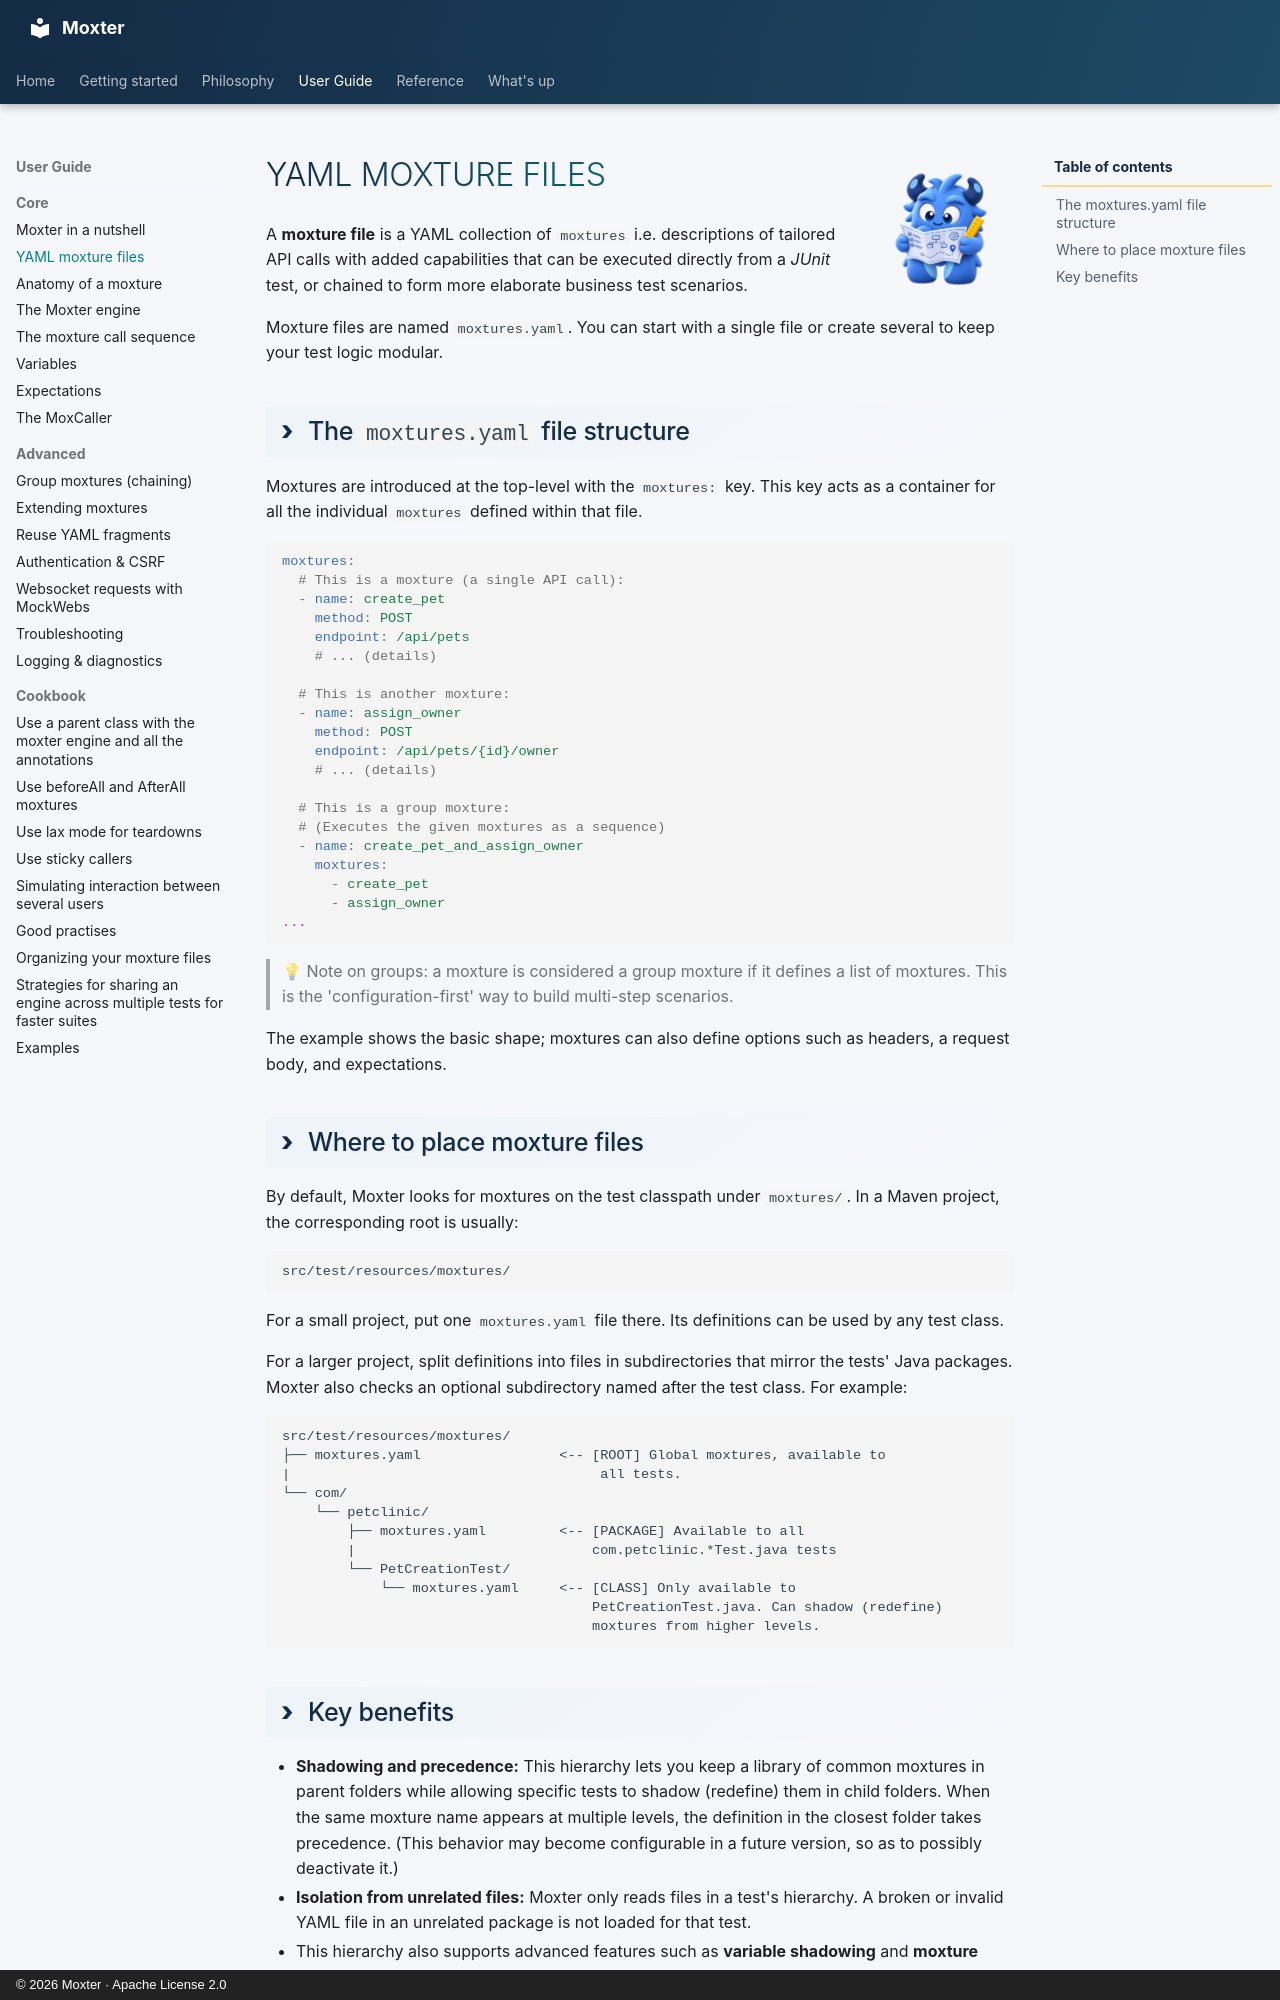

repository: franzhill/moxter · page: user_guide/moxture_files/index.html · generator: mkdocs · copyright: © 2026 Moxter · Apache License 2.0

<div class="moxter-userguide-title" markdown="1">
# ![](../../img/moxter_userguide.png) YAML moxture files
</div>

A **moxture file** is a YAML collection of `moxtures` i.e. descriptions of tailored API calls with added capabilities that can be executed directly from a *JUnit* test, or chained to form more elaborate business test scenarios.

Moxture files are named `moxtures.yaml`. You can start with a single file or create several to keep your test logic modular.

## The `moxtures.yaml` file structure

Moxtures are introduced at the top-level with the `moxtures:` key. This key acts as a container for all the individual `moxtures` defined within that file.

```yaml
moxtures:
  # This is a moxture (a single API call):
  - name: create_pet
    method: POST
    endpoint: /api/pets
    # ... (details)

  # This is another moxture:
  - name: assign_owner
    method: POST
    endpoint: /api/pets/{id}/owner
    # ... (details)

  # This is a group moxture:
  # (Executes the given moxtures as a sequence)
  - name: create_pet_and_assign_owner
    moxtures:
      - create_pet
      - assign_owner
...
```

> 💡 
> Note on groups: a moxture is considered a group moxture if it defines a list of moxtures. This is the 'configuration-first' way to build multi-step scenarios.



The example shows the basic shape; moxtures can also define options such as headers, a request body, and expectations.

## Where to place moxture files

By default, Moxter looks for moxtures on the test classpath under `moxtures/`. In a Maven project, the corresponding root is usually:

```text
src/test/resources/moxtures/
```

For a small project, put one `moxtures.yaml` file there. Its definitions can be used by any test class.

For a larger project, split definitions into files in subdirectories that mirror the tests' Java packages. Moxter also checks an optional subdirectory named after the test class. For example:

```text
src/test/resources/moxtures/
├── moxtures.yaml                 <-- [ROOT] Global moxtures, available to 
|                                      all tests. 
└── com/
    └── petclinic/
        ├── moxtures.yaml         <-- [PACKAGE] Available to all 
        |                             com.petclinic.*Test.java tests
        └── PetCreationTest/
            └── moxtures.yaml     <-- [CLASS] Only available to 
                                      PetCreationTest.java. Can shadow (redefine)
                                      moxtures from higher levels.
```
